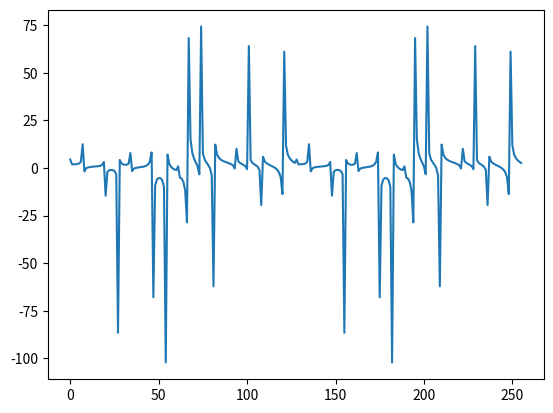

Generate this figure with matplotlib:
import math
import matplotlib.pyplot as plt
from random import *
import time
import numpy as np

n = 8 # число гармонік в сигналі
Wmax = 1000 # гранична частота
N = 256 # число дискретних відліків

x = [0 for i in range(N)] # масив сигналів

# Генерація сигналів
start = time.time()
for i in range(n):
    A = uniform(0, 1)
    F = uniform(0, 1)
    for j in range(0, N):
        x[j] += A * math.sin(Wmax / n * j * i + F)

end = time.time()
print("Час генерації сигналів",end - start)

#Таблиця коефіцієнтів
w= np.zeros((int(N/2), int(N/2)))
for i in range(int(N/2)):
    for k in range(int(N/2)):
        w[i][k] = math.cos(4*math.pi/N * i * k ) + math.sin(4 * math.pi/N * i * k)

#Нові коефіцієнти для швидкої збірки
w_new = [0 for i in range(N)]
for i in range(N):
    w_new[i] = math.cos(2*math.pi/N * i ) + math.sin(2 * math.pi/N * i)

start = time.time()
F_I = [0 for i in range(int(N/2))]
F_II = [0 for i in range(int(N/2))]
F = [0 for i in range(int(N))]          #Функція паслі швидкої збірки

for p in range(int(N/2)):
    for k in range(int(N/2)):
        #Для парних
        F_II[p] += x[2 * k] * w[p][k]
        #Для  непарних
        F_I[p] += x[2 * k + 1] * w[p][k]


for p in range(N):
    if p < (N/2):
        F[p] += F_II[p] + w_new[p] * F_I[p]
    else:
        F[p] += F_II[p - int(N/2)] - w_new[p] * F_I[p - int(N/2)]

end = time.time()
print("Час ШПФ", end - start)

plt.plot(range(0, N), F)
plt.show()



